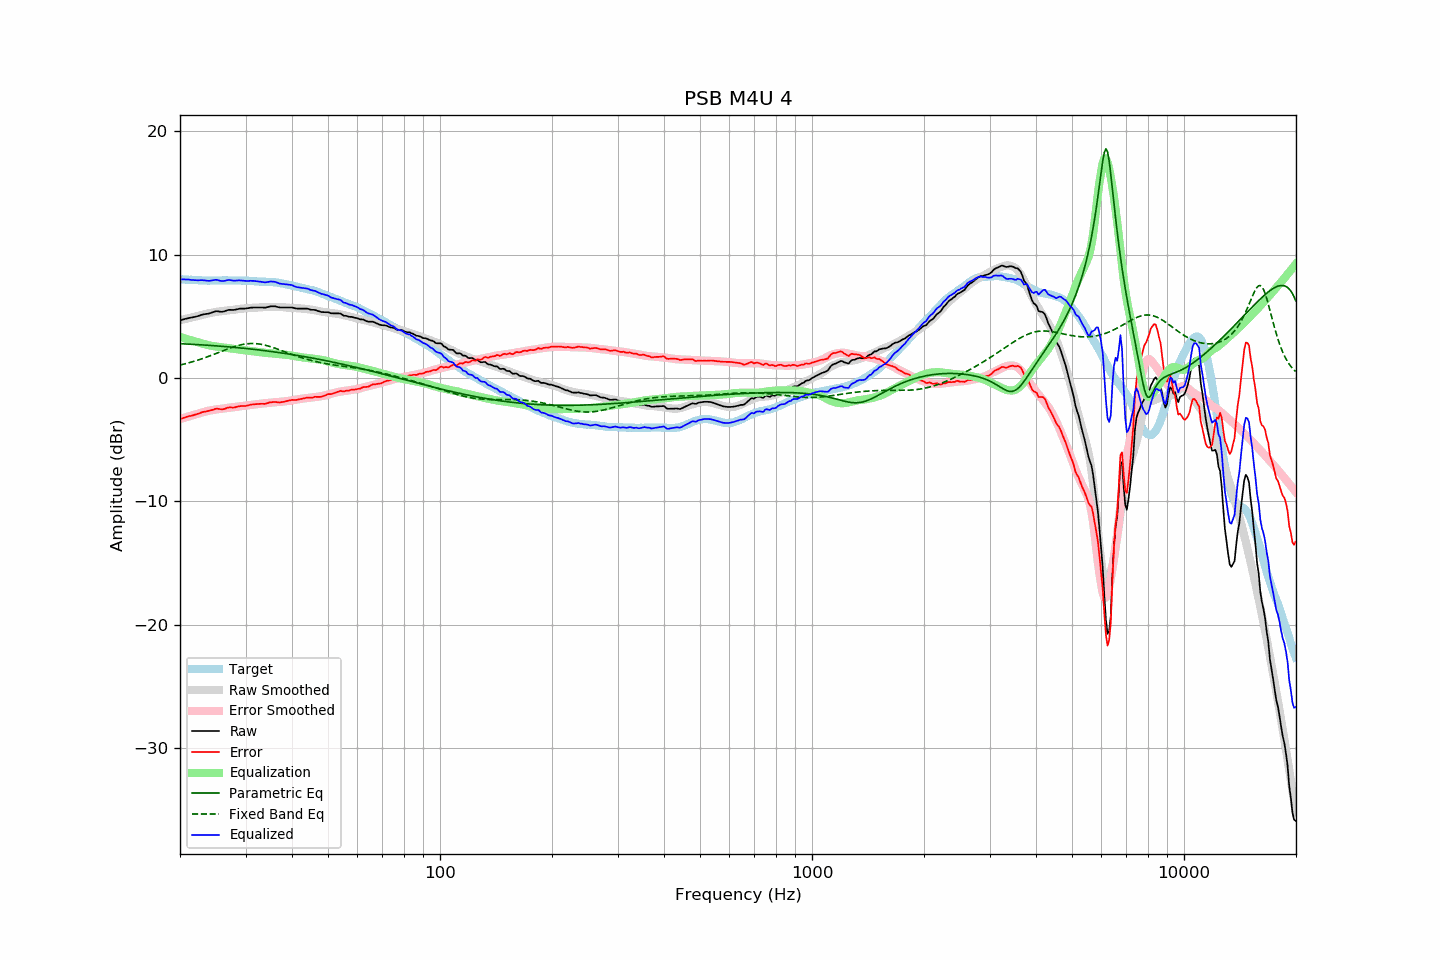

The data file committed next to this chart (first rows):
frequency, raw, error, smoothed, error_smoothed, equalization, parametric_eq, fixed_band_eq, equalized_raw, equalized_smoothed, target
20.00, 4.66, -3.34, 4.68, -3.33, 3.33, 2.78, 1.05, 7.99, 8.01, 8.01
20.20, 4.70, -3.29, 4.71, -3.29, 3.29, 2.77, 1.08, 7.99, 8.00, 8.00
20.40, 4.74, -3.24, 4.74, -3.25, 3.25, 2.77, 1.11, 7.99, 7.99, 7.99
20.61, 4.78, -3.20, 4.77, -3.21, 3.21, 2.76, 1.14, 7.99, 7.98, 7.98
20.81, 4.81, -3.15, 4.80, -3.17, 3.17, 2.75, 1.18, 7.98, 7.97, 7.96
21.02, 4.85, -3.11, 4.83, -3.13, 3.13, 2.75, 1.21, 7.98, 7.96, 7.96
21.23, 4.87, -3.08, 4.86, -3.09, 3.09, 2.74, 1.25, 7.96, 7.95, 7.95
21.44, 4.89, -3.07, 4.90, -3.05, 3.05, 2.73, 1.29, 7.94, 7.95, 7.96
21.66, 4.92, -3.03, 4.93, -3.01, 3.01, 2.73, 1.32, 7.94, 7.94, 7.95
21.87, 4.94, -3.00, 4.96, -2.98, 2.98, 2.72, 1.36, 7.92, 7.93, 7.94
22.09, 4.97, -2.96, 4.99, -2.94, 2.94, 2.71, 1.40, 7.91, 7.93, 7.93
22.31, 5.01, -2.91, 5.02, -2.90, 2.90, 2.70, 1.44, 7.91, 7.92, 7.93
22.54, 5.05, -2.86, 5.05, -2.86, 2.86, 2.70, 1.49, 7.92, 7.92, 7.92
22.76, 5.10, -2.81, 5.09, -2.83, 2.83, 2.69, 1.53, 7.93, 7.91, 7.91
22.99, 5.14, -2.76, 5.12, -2.79, 2.79, 2.68, 1.58, 7.93, 7.91, 7.90
23.22, 5.16, -2.73, 5.16, -2.75, 2.75, 2.67, 1.62, 7.91, 7.90, 7.89
23.45, 5.18, -2.72, 5.19, -2.71, 2.71, 2.66, 1.67, 7.89, 7.90, 7.90
23.69, 5.20, -2.69, 5.22, -2.67, 2.67, 2.65, 1.71, 7.88, 7.90, 7.89
23.92, 5.22, -2.67, 5.25, -2.65, 2.65, 2.65, 1.76, 7.87, 7.90, 7.89
24.16, 5.26, -2.63, 5.27, -2.62, 2.62, 2.64, 1.81, 7.88, 7.90, 7.90
24.40, 5.31, -2.59, 5.30, -2.60, 2.60, 2.63, 1.86, 7.91, 7.90, 7.91
24.65, 5.35, -2.55, 5.32, -2.58, 2.58, 2.62, 1.91, 7.93, 7.90, 7.90
24.89, 5.40, -2.50, 5.34, -2.55, 2.55, 2.61, 1.96, 7.96, 7.90, 7.90
25.14, 5.41, -2.49, 5.36, -2.54, 2.54, 2.60, 2.02, 7.95, 7.90, 7.90
25.39, 5.39, -2.51, 5.38, -2.52, 2.52, 2.59, 2.07, 7.91, 7.90, 7.90
25.65, 5.37, -2.52, 5.40, -2.50, 2.50, 2.58, 2.12, 7.88, 7.90, 7.90
25.91, 5.36, -2.54, 5.42, -2.49, 2.49, 2.57, 2.17, 7.85, 7.91, 7.90
26.16, 5.38, -2.53, 5.43, -2.47, 2.47, 2.56, 2.22, 7.86, 7.91, 7.91
26.43, 5.42, -2.49, 5.45, -2.46, 2.46, 2.55, 2.27, 7.88, 7.91, 7.91
26.69, 5.47, -2.44, 5.46, -2.44, 2.44, 2.54, 2.32, 7.91, 7.91, 7.91
26.96, 5.51, -2.39, 5.48, -2.43, 2.43, 2.52, 2.37, 7.94, 7.90, 7.91
27.23, 5.52, -2.38, 5.49, -2.41, 2.41, 2.51, 2.42, 7.93, 7.90, 7.90
27.50, 5.51, -2.39, 5.51, -2.40, 2.40, 2.50, 2.46, 7.91, 7.90, 7.90
27.77, 5.51, -2.40, 5.52, -2.38, 2.38, 2.49, 2.51, 7.90, 7.90, 7.91
28.05, 5.52, -2.38, 5.54, -2.36, 2.36, 2.48, 2.55, 7.89, 7.90, 7.91
28.33, 5.55, -2.34, 5.56, -2.34, 2.34, 2.47, 2.59, 7.89, 7.90, 7.89
28.62, 5.58, -2.31, 5.58, -2.32, 2.32, 2.45, 2.63, 7.90, 7.90, 7.89
28.90, 5.61, -2.29, 5.60, -2.30, 2.30, 2.44, 2.66, 7.91, 7.90, 7.90
29.19, 5.62, -2.27, 5.61, -2.28, 2.28, 2.43, 2.69, 7.91, 7.89, 7.89
29.48, 5.62, -2.27, 5.62, -2.27, 2.27, 2.42, 2.72, 7.89, 7.89, 7.89
29.78, 5.62, -2.27, 5.64, -2.25, 2.25, 2.40, 2.74, 7.87, 7.89, 7.89
30.08, 5.63, -2.26, 5.65, -2.23, 2.23, 2.39, 2.76, 7.86, 7.88, 7.89
30.38, 5.65, -2.23, 5.66, -2.21, 2.21, 2.38, 2.78, 7.86, 7.87, 7.88
30.68, 5.67, -2.19, 5.67, -2.19, 2.19, 2.36, 2.79, 7.86, 7.87, 7.87
30.99, 5.70, -2.16, 5.68, -2.18, 2.18, 2.35, 2.79, 7.88, 7.86, 7.86
31.30, 5.70, -2.15, 5.69, -2.17, 2.17, 2.33, 2.79, 7.87, 7.85, 7.85
31.61, 5.71, -2.13, 5.69, -2.15, 2.15, 2.32, 2.79, 7.87, 7.84, 7.84
31.93, 5.71, -2.12, 5.70, -2.14, 2.14, 2.30, 2.79, 7.85, 7.84, 7.83
32.24, 5.71, -2.11, 5.70, -2.13, 2.13, 2.29, 2.77, 7.84, 7.83, 7.83
32.57, 5.71, -2.10, 5.71, -2.11, 2.11, 2.27, 2.76, 7.82, 7.82, 7.81
32.89, 5.71, -2.09, 5.73, -2.09, 2.09, 2.26, 2.74, 7.80, 7.81, 7.81
33.22, 5.71, -2.09, 5.74, -2.07, 2.07, 2.24, 2.72, 7.78, 7.81, 7.80
33.55, 5.70, -2.09, 5.75, -2.06, 2.06, 2.23, 2.69, 7.76, 7.80, 7.80
33.89, 5.70, -2.10, 5.75, -2.04, 2.04, 2.21, 2.66, 7.75, 7.80, 7.80
34.23, 5.73, -2.05, 5.76, -2.03, 2.03, 2.19, 2.62, 7.77, 7.79, 7.78
34.57, 5.76, -2.02, 5.76, -2.02, 2.02, 2.18, 2.59, 7.79, 7.78, 7.78
34.92, 5.80, -1.97, 5.76, -2.01, 2.01, 2.16, 2.55, 7.82, 7.78, 7.77
35.27, 5.81, -1.96, 5.76, -2.00, 2.00, 2.14, 2.51, 7.82, 7.77, 7.78
35.62, 5.81, -1.95, 5.76, -1.99, 1.99, 2.12, 2.47, 7.81, 7.76, 7.76
35.97, 5.81, -1.94, 5.76, -1.98, 1.98, 2.11, 2.42, 7.79, 7.74, 7.75
... 635 more rows
